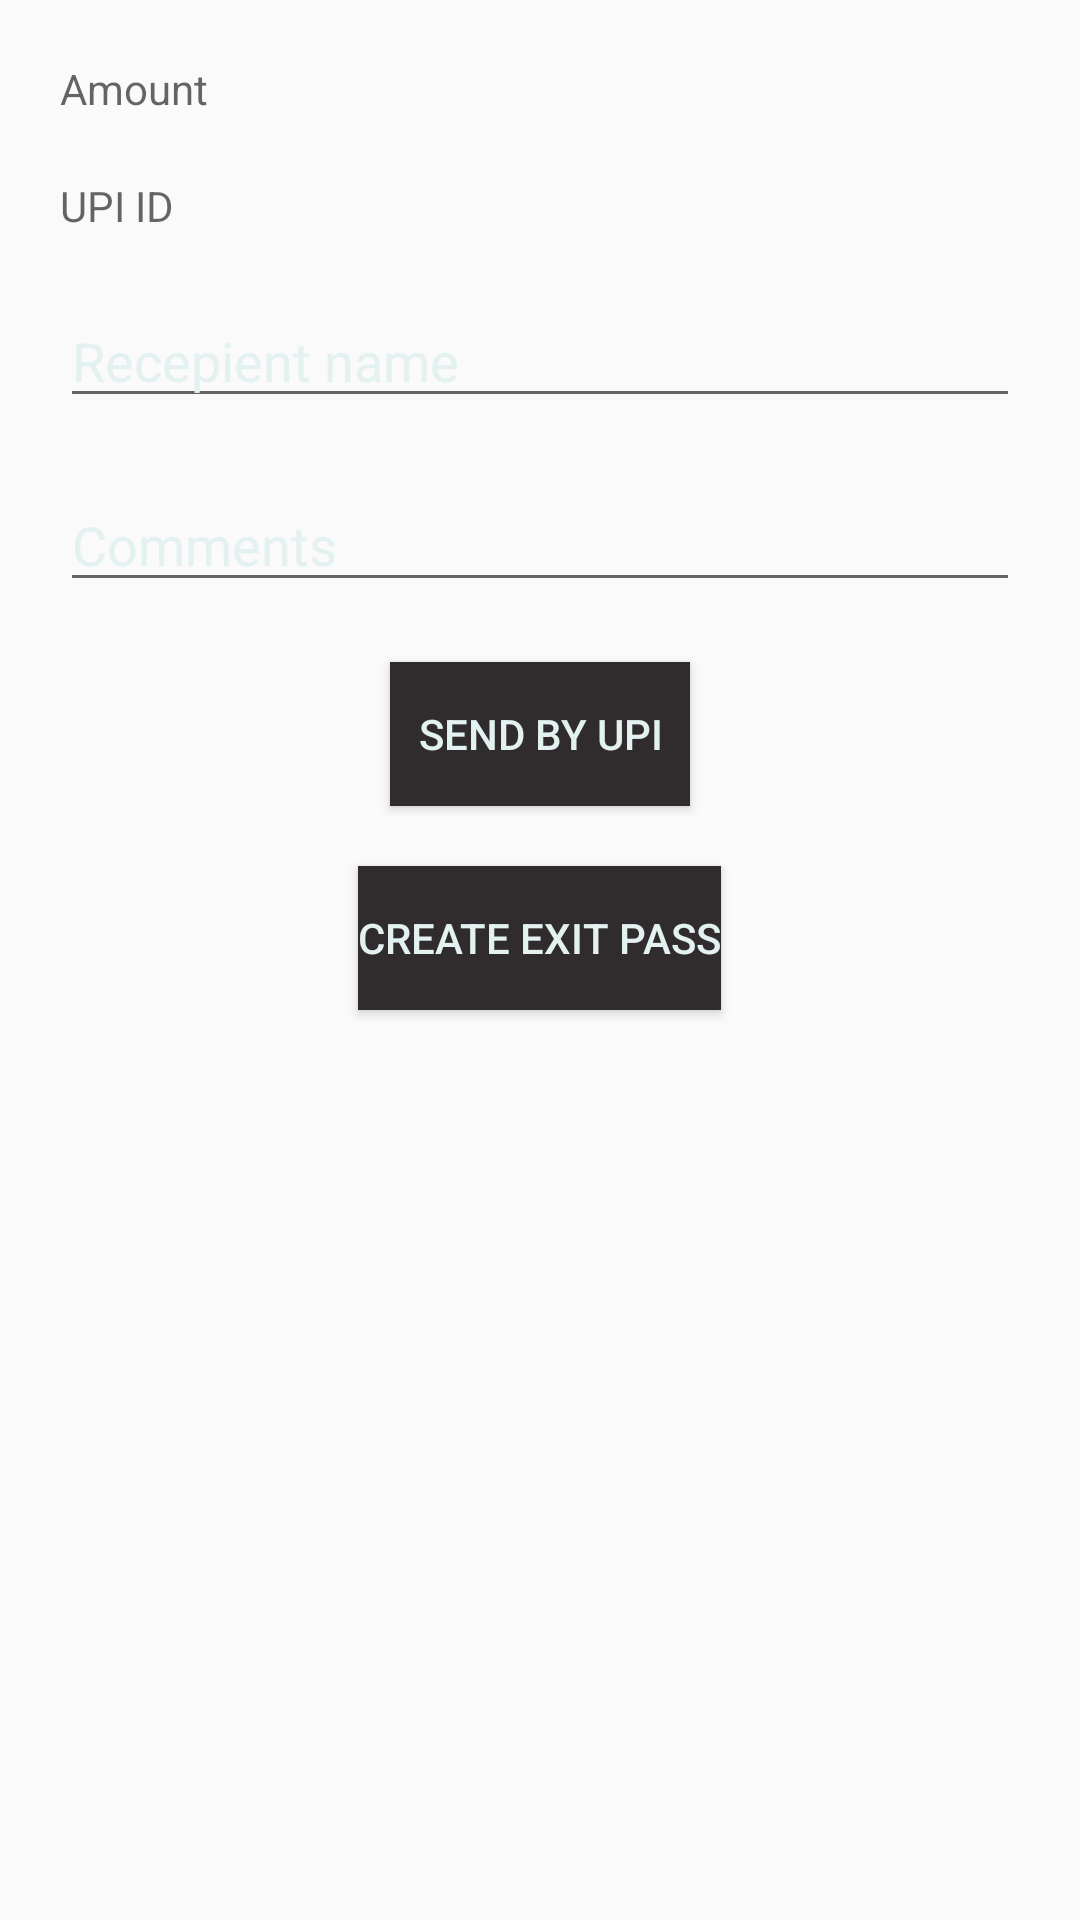

This screen was rendered from an Android layout file. Write that file and the resources it references.
<!-- AndroidManifest.xml: application theme AppTheme -->
<!-- res/layout/activity_payment.xml -->
<?xml version="1.0" encoding="utf-8"?>
<RelativeLayout xmlns:android="http://schemas.android.com/apk/res/android"
    xmlns:app="http://schemas.android.com/apk/res-auto"
    xmlns:tools="http://schemas.android.com/tools"
    android:layout_width="match_parent"
    android:layout_height="match_parent"
    tools:context=".Payment"
    android:background="@drawable/gradient">


    <TextView
        android:layout_width="match_parent"
        android:layout_height="wrap_content"
        android:hint="Amount"
        android:layout_marginLeft="20dp"
        android:layout_marginRight="20dp"
        android:layout_marginTop="20dp"
        android:id="@+id/amount_tv"
        android:inputType="number"
        android:textColor="#E3F1F0"/>

    <TextView
        android:layout_width="match_parent"
        android:layout_height="wrap_content"
        android:hint="UPI ID"
        android:layout_marginLeft="20dp"
        android:layout_marginRight="20dp"
        android:layout_marginTop="20dp"
        android:id="@+id/upi_id"
        android:layout_below="@+id/amount_tv"
        android:textColor="#E3F1F0"/>

    <EditText
        android:layout_width="match_parent"
        android:layout_height="wrap_content"
          android:layout_marginLeft="20dp"
        android:layout_marginRight="20dp"
        android:layout_marginTop="20dp"
        android:id="@+id/name"
        android:layout_below="@+id/upi_id"
        android:text="Recepient name"
        android:textColor="#E3F1F0"
        android:textColorHint="#E3F1F0"/>

    <EditText
        android:layout_width="match_parent"
        android:layout_height="wrap_content"
        
        android:layout_marginLeft="20dp"
        android:layout_marginRight="20dp"
        android:layout_marginTop="20dp"
        android:id="@+id/note"
        android:layout_below="@+id/name"
        android:text="Comments"
        android:textColor="#E3F1F0"
        android:textColorHint="#E3F1F0"/>

    <Button
        android:layout_width="100dp"
        android:layout_height="wrap_content"
        android:id="@+id/send"
        android:layout_below="@+id/note"
        android:layout_marginTop="20dp"
        android:layout_centerHorizontal="true"
        android:textColor="#E3F1F0"
        android:background="#302C2D"
        android:text="send by upi"/>

    <Button
        android:layout_width="wrap_content"
        android:layout_height="wrap_content"
        android:id="@+id/Exitpass"
        android:layout_below="@+id/send"
        android:layout_marginTop="20dp"
        android:layout_centerHorizontal="true"
        android:textColor="#E3F1F0"
        android:background="#302C2D"
        android:text="Create Exit pass"/>


</RelativeLayout>
<!-- resources referenced by this layout -->
<resources>
  <style name="AppTheme" parent="Theme.AppCompat.Light.DarkActionBar">
          
          <item name="colorPrimary">@color/colorPrimary</item>
          <item name="colorPrimaryDark">@color/colorPrimaryDark</item>
          <item name="colorAccent">@color/colorAccent</item>
      </style>
  <!-- not gathered from this repository: default colours our renderer supplied (Android Studio template values) -->
  <color name="colorPrimary">#FF6200EE</color>
  <color name="colorPrimaryDark">#FF3700B3</color>
  <color name="colorAccent">#FF03DAC5</color>
</resources>
